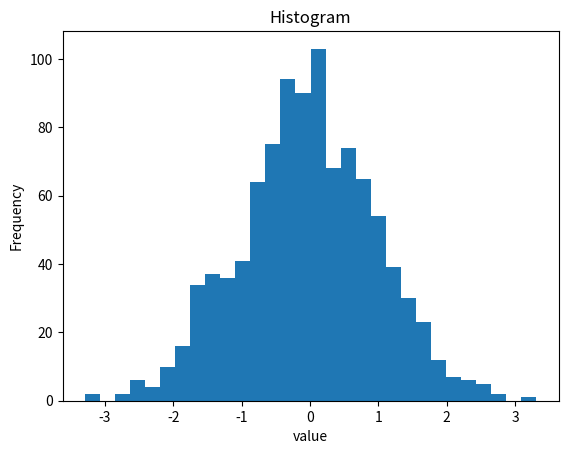

The matplotlib source for this figure:
"""
● Purpose: Visualizing the distribution of a single variable, identifying patterns and clusters
● Philosophy: Revealing the underlying frequency or probability distribution of a dataset,
highlighting the spread and concentration of data
"""
import matplotlib.pyplot as plt  
import numpy as np  

data = np.random.randn(1000)

plt.hist(data, bins = 30)

plt.xlabel('value')
plt.ylabel('Frequency')
plt.title('Histogram')

plt.show()